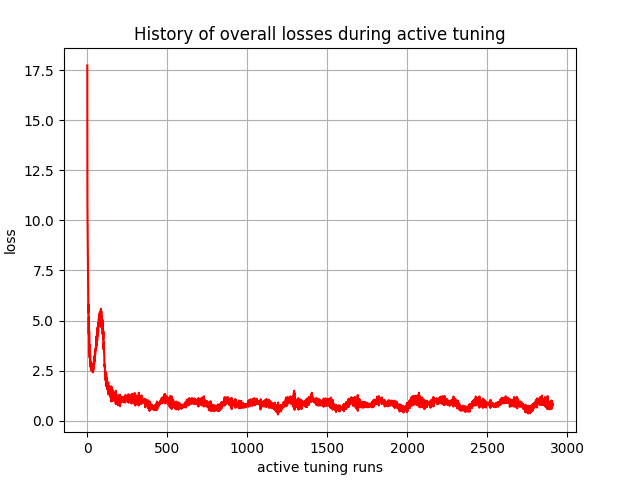

Values plotted in this chart, from the file beside it:
, 0
0, 17.74
1, 10.73
2, 9.627
3, 8.998
4, 7.664
5, 7.078
6, 6.535
7, 5.397
8, 5.796
9, 4.326
10, 5.156
11, 3.533
12, 4.447
13, 3.269
14, 3.811
15, 3.147
16, 3.441
17, 2.848
18, 3.289
19, 2.688
20, 2.972
21, 2.808
22, 2.802
23, 2.667
24, 2.726
25, 2.63
26, 2.499
27, 2.674
28, 2.514
29, 2.474
30, 2.737
31, 2.593
32, 2.511
33, 2.687
34, 2.643
35, 2.406
36, 2.815
37, 2.464
38, 2.666
39, 2.741
40, 2.901
41, 2.611
42, 3.1
43, 2.805
44, 2.964
45, 3.079
46, 3.235
47, 2.966
48, 3.473
49, 3.274
50, 3.333
51, 3.468
52, 3.6
53, 3.506
54, 3.709
55, 3.892
56, 3.615
57, 4.214
58, 3.768
59, 4.14
... 2,850 more rows
